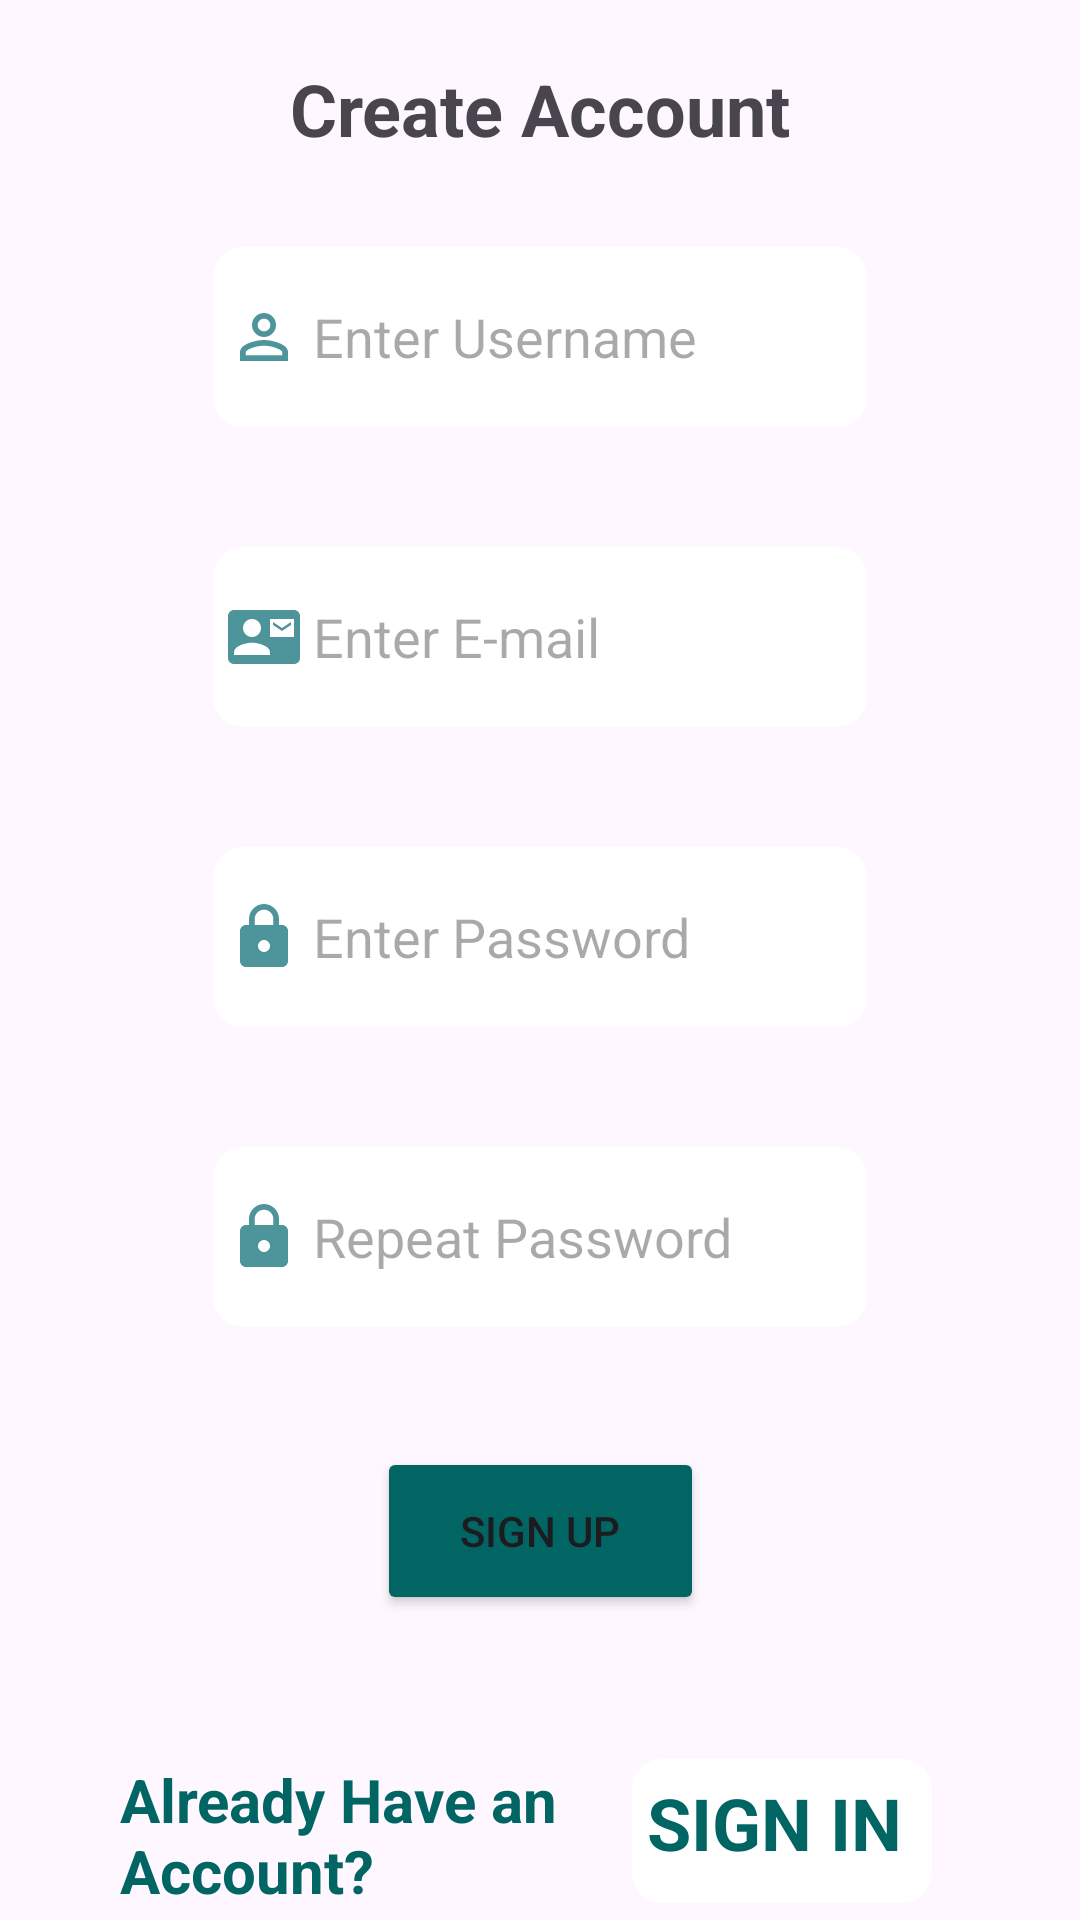

Here is an Android app screen rendered from its layout file. Give the layout XML and the strings, colors and styles it references.
<!-- AndroidManifest.xml: application theme Theme.Testing123 -->
<!-- res/layout/activity_sign_up.xml -->
<?xml version="1.0" encoding="utf-8"?>
<androidx.constraintlayout.widget.ConstraintLayout xmlns:android="http://schemas.android.com/apk/res/android"
    xmlns:app="http://schemas.android.com/apk/res-auto"
    xmlns:tools="http://schemas.android.com/tools"
    android:layout_width="match_parent"
    android:layout_height="match_parent"
    tools:context=".SignUpActivity">

    <EditText
        android:id="@+id/emailText"
        android:layout_width="218dp"
        android:layout_height="60dp"
        android:layout_marginTop="40dp"
        android:background="@drawable/text_outline"
        android:drawableLeft="@drawable/baseline_contact_mail_24"
        android:ems="10"
        android:hint=" Enter E-mail"
        android:inputType="textEmailAddress"
        app:layout_constraintEnd_toEndOf="parent"
        app:layout_constraintStart_toStartOf="parent"
        app:layout_constraintTop_toBottomOf="@+id/userText" />

    <EditText
        android:id="@+id/userText"
        android:layout_width="218dp"
        android:layout_height="60dp"
        android:layout_marginTop="30dp"
        android:background="@drawable/text_outline"
        android:drawableLeft="@drawable/baseline_person_outline_24"
        android:ems="10"
        android:hint=" Enter Username"
        android:inputType="textEmailAddress"
        app:layout_constraintEnd_toEndOf="parent"
        app:layout_constraintStart_toStartOf="parent"
        app:layout_constraintTop_toBottomOf="@+id/textView3" />

    <EditText
        android:id="@+id/textPassword2"
        android:layout_width="218dp"
        android:layout_height="60dp"
        android:layout_marginTop="40dp"
        android:background="@drawable/text_outline"
        android:drawableLeft="@drawable/baseline_lock_24"
        android:ems="10"
        android:hint=" Repeat Password"
        android:inputType="textPassword"
        app:layout_constraintEnd_toEndOf="parent"
        app:layout_constraintStart_toStartOf="parent"
        app:layout_constraintTop_toBottomOf="@+id/textPassword" />

    <EditText
        android:id="@+id/textPassword"
        android:layout_width="218dp"
        android:layout_height="60dp"
        android:layout_marginTop="40dp"
        android:background="@drawable/text_outline"
        android:drawableLeft="@drawable/baseline_lock_24"
        android:ems="10"
        android:hint=" Enter Password"
        android:inputType="textPassword"
        app:layout_constraintEnd_toEndOf="parent"
        app:layout_constraintStart_toStartOf="parent"
        app:layout_constraintTop_toBottomOf="@+id/emailText" />

    <Button
        android:id="@+id/signUpButton"
        android:layout_width="109dp"
        android:layout_height="56dp"
        android:layout_marginTop="40dp"
        android:backgroundTint="@color/blue"
        android:onClick="signUpClicked"
        android:text="Sign Up"
        app:layout_constraintEnd_toEndOf="parent"
        app:layout_constraintStart_toStartOf="parent"
        app:layout_constraintTop_toBottomOf="@+id/textPassword2" />

    <TextView
        android:id="@+id/loginHelpText"
        android:layout_width="163dp"
        android:layout_height="52dp"
        android:layout_marginStart="40dp"
        android:layout_marginTop="48dp"
        android:text="Already Have an Account?"
        android:textAlignment="textStart"

        android:textAllCaps="false"
        android:textColor="@color/blue"
        android:textSize="20sp"
        android:textStyle="bold"
        app:layout_constraintStart_toStartOf="parent"
        app:layout_constraintTop_toBottomOf="@+id/signUpButton" />

    <TextView
        android:id="@+id/LoginText"
        android:layout_width="100dp"
        android:layout_height="48dp"
        android:layout_marginStart="40dp"
        android:layout_marginTop="48dp"
        android:layout_marginEnd="82dp"
        android:background="@drawable/text_outline"
        android:clickable="true"
        android:onClick="onLoginClicked"
        android:text="SIGN IN"
        android:textAllCaps="false"
        android:textColor="@color/blue"
        android:textSize="24sp"
        android:textStyle="bold"
        app:layout_constraintEnd_toEndOf="parent"
        app:layout_constraintStart_toEndOf="@+id/loginHelpText"
        app:layout_constraintTop_toBottomOf="@+id/signUpButton" />

    <TextView
        android:id="@+id/textView3"
        android:layout_width="wrap_content"
        android:layout_height="wrap_content"
        android:layout_marginTop="20dp"
        android:text="Create Account"
        android:textSize="24sp"
        android:textStyle="bold"
        app:layout_constraintEnd_toEndOf="parent"
        app:layout_constraintStart_toStartOf="parent"
        app:layout_constraintTop_toTopOf="parent" />

</androidx.constraintlayout.widget.ConstraintLayout>
<!-- resources referenced by this layout -->
<resources>
  <color name="blue">#006563</color>
  <!-- drawable baseline_contact_mail_24 (drawable) -->
  <vector android:height="24dp" android:tint="#4E949B"
      android:viewportHeight="24" android:viewportWidth="24"
      android:width="24dp" xmlns:android="http://schemas.android.com/apk/res/android">
      <path android:fillColor="@android:color/white" android:pathData="M21,8L21,7l-3,2 -3,-2v1l3,2 3,-2zM22,3L2,3C0.9,3 0,3.9 0,5v14c0,1.1 0.9,2 2,2h20c1.1,0 1.99,-0.9 1.99,-2L24,5c0,-1.1 -0.9,-2 -2,-2zM8,6c1.66,0 3,1.34 3,3s-1.34,3 -3,3 -3,-1.34 -3,-3 1.34,-3 3,-3zM14,18L2,18v-1c0,-2 4,-3.1 6,-3.1s6,1.1 6,3.1v1zM22,12h-8L14,6h8v6z"/>
  </vector>
  <!-- drawable baseline_lock_24 (drawable) -->
  <vector android:height="24dp" android:tint="#4E949B"
      android:viewportHeight="24" android:viewportWidth="24"
      android:width="24dp" xmlns:android="http://schemas.android.com/apk/res/android">
      <path android:fillColor="@android:color/white" android:pathData="M18,8h-1L17,6c0,-2.76 -2.24,-5 -5,-5S7,3.24 7,6v2L6,8c-1.1,0 -2,0.9 -2,2v10c0,1.1 0.9,2 2,2h12c1.1,0 2,-0.9 2,-2L20,10c0,-1.1 -0.9,-2 -2,-2zM12,17c-1.1,0 -2,-0.9 -2,-2s0.9,-2 2,-2 2,0.9 2,2 -0.9,2 -2,2zM15.1,8L8.9,8L8.9,6c0,-1.71 1.39,-3.1 3.1,-3.1 1.71,0 3.1,1.39 3.1,3.1v2z"/>
  </vector>
  <!-- drawable baseline_person_outline_24 (drawable) -->
  <vector android:height="24dp" android:tint="#4E949B"
      android:viewportHeight="24" android:viewportWidth="24"
      android:width="24dp" xmlns:android="http://schemas.android.com/apk/res/android">
      <path android:fillColor="@android:color/white" android:pathData="M12,5.9c1.16,0 2.1,0.94 2.1,2.1s-0.94,2.1 -2.1,2.1S9.9,9.16 9.9,8s0.94,-2.1 2.1,-2.1m0,9c2.97,0 6.1,1.46 6.1,2.1v1.1L5.9,18.1L5.9,17c0,-0.64 3.13,-2.1 6.1,-2.1M12,4C9.79,4 8,5.79 8,8s1.79,4 4,4 4,-1.79 4,-4 -1.79,-4 -4,-4zM12,13c-2.67,0 -8,1.34 -8,4v3h16v-3c0,-2.66 -5.33,-4 -8,-4z"/>
  </vector>
  <!-- drawable text_outline (drawable) -->
  <?xml version="1.0" encoding="utf-8"?>
  <layer-list xmlns:android="http://schemas.android.com/apk/res/android">
      <item>
          <shape android:shape="rectangle">
              <solid android:color="@color/white" />
              <corners android:radius="10dp" />
              <padding
                  android:left="5dp"
                  android:top="5dp"
                  android:right="5dp"
                  android:bottom="5dp" />
          </shape>
      </item>
  </layer-list>
  <style name="Theme.Testing123" parent="Base.Theme.Testing123" />
  <color name="white">#FFFFFFFF</color>
  <style name="Base.Theme.Testing123" parent="Theme.Material3.DayNight.NoActionBar">
          
          
      </style>
</resources>
